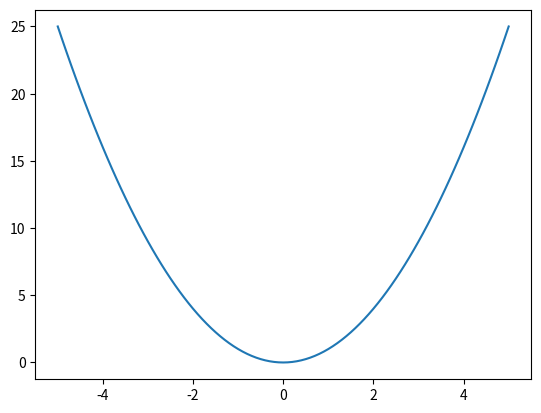

Here is the Python script that generated this plot:
import numpy as np
import matplotlib.pyplot as plt

RANGE = 5
STEP = 0.1

x = np.arange(-RANGE, RANGE + STEP, STEP)
y = [i**2 for i in x]

plt.plot(x, y)
plt.show()